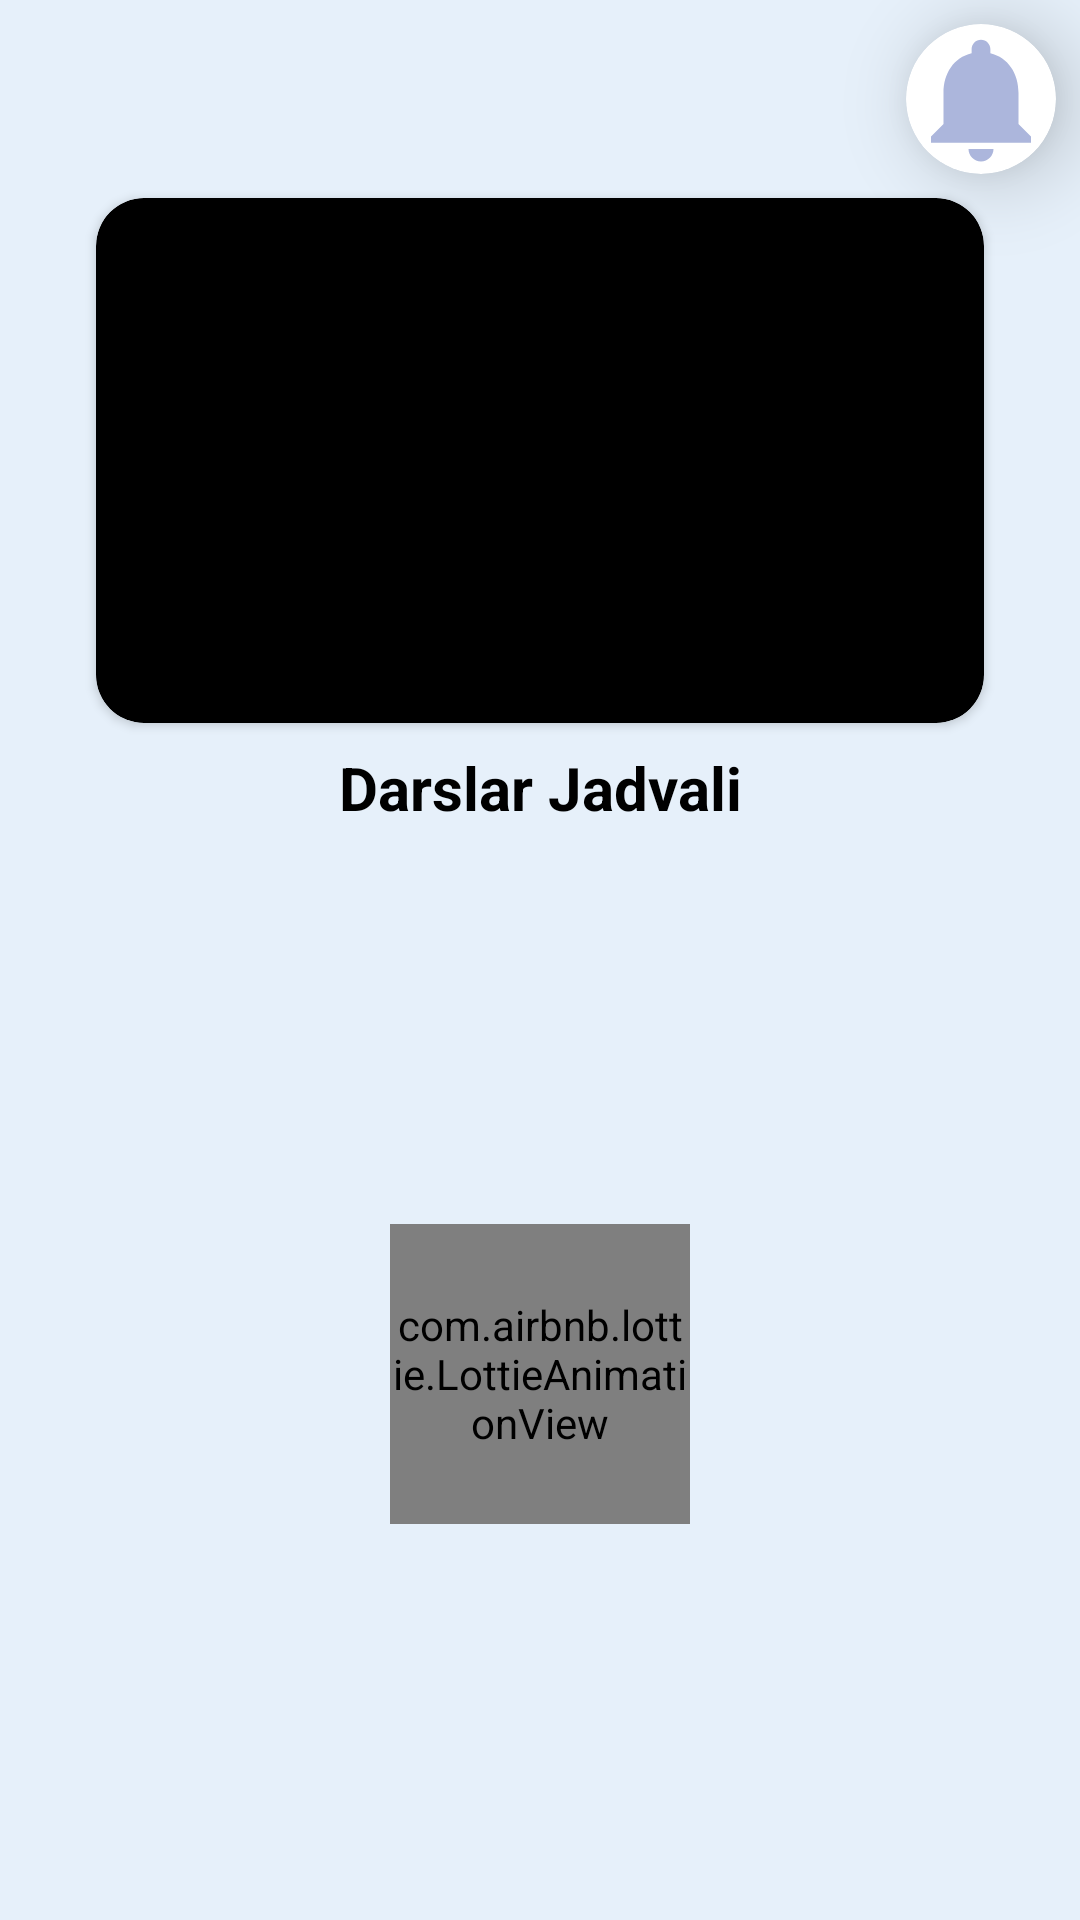

Write the Android layout XML for this screen, with the resource values it uses.
<!-- AndroidManifest.xml: application theme Theme._12School -->
<!-- res/layout/fragment_home.xml -->
<?xml version="1.0" encoding="utf-8"?>
<androidx.constraintlayout.widget.ConstraintLayout xmlns:android="http://schemas.android.com/apk/res/android"
    xmlns:app="http://schemas.android.com/apk/res-auto"
    xmlns:tools="http://schemas.android.com/tools"
    android:layout_width="match_parent"
    android:layout_height="match_parent"
    android:background="@color/lightGray1"
    tools:context=".HomeFragment">


    <androidx.cardview.widget.CardView
        android:id="@+id/cardView"
        android:layout_width="match_parent"
        android:layout_height="175dp"
        android:layout_marginStart="32dp"
        android:layout_marginTop="8dp"
        android:layout_marginEnd="32dp"
        app:cardBackgroundColor="@color/black"
        app:cardCornerRadius="16dp"
        app:layout_constraintEnd_toEndOf="parent"
        app:layout_constraintStart_toStartOf="parent"
        app:layout_constraintTop_toBottomOf="@+id/constraintLayout">


        <ImageView
            android:id="@+id/imageView3"
            android:layout_width="match_parent"
            android:layout_height="match_parent"
            android:scaleType="centerCrop"
            app:srcCompat="@drawable/img" />
    </androidx.cardview.widget.CardView>


    <androidx.cardview.widget.CardView
        app:cardPreventCornerOverlap="true"
        app:cardElevation="16dp"
        app:cardCornerRadius="100dp"
        android:id="@+id/constraintLayout"
        android:layout_width="50dp"
        android:layout_height="50dp"
        android:layout_marginTop="8dp"
        android:layout_marginEnd="8dp"

        app:layout_constraintEnd_toEndOf="parent"
        app:layout_constraintTop_toTopOf="parent">

        <ImageView
            android:layout_width="match_parent"
            android:layout_height="match_parent"
            android:src="@drawable/baseline_notifications_24"
            app:layout_constraintBottom_toBottomOf="parent"
            app:layout_constraintEnd_toEndOf="parent"
            app:layout_constraintHorizontal_bias="0.5"
            app:layout_constraintStart_toStartOf="parent"
            app:layout_constraintTop_toTopOf="parent"
            app:layout_constraintVertical_bias="0.5">

        </ImageView>
    </androidx.cardview.widget.CardView>

    <TextView
        android:id="@+id/textView"
        android:layout_width="wrap_content"
        android:layout_height="wrap_content"
        android:layout_marginTop="8dp"
        android:text="Darslar Jadvali"
        android:textColor="@color/black"
        android:textSize="20sp"
        android:textStyle="bold"
        app:layout_constraintEnd_toEndOf="parent"
        app:layout_constraintStart_toStartOf="parent"
        app:layout_constraintTop_toBottomOf="@+id/cardView" />

    <androidx.recyclerview.widget.RecyclerView
        android:id="@+id/rew_class"
        android:layout_width="0dp"
        android:layout_height="0dp"
        android:layout_marginTop="8dp"
        app:layout_constraintBottom_toBottomOf="parent"
        app:layout_constraintEnd_toEndOf="parent"
        app:layout_constraintHorizontal_bias="0.5"
        app:layout_constraintStart_toStartOf="parent"
        app:layout_constraintTop_toBottomOf="@+id/textView"
        tools:listitem="@layout/lesson_item" />

    <com.airbnb.lottie.LottieAnimationView
        android:id="@+id/prgClass"
        android:layout_width="100dp"
        android:layout_height="100dp"
        android:visibility="visible"
        app:layout_constraintBottom_toBottomOf="parent"
        app:layout_constraintEnd_toEndOf="parent"
        app:layout_constraintHorizontal_bias="0.5"
        app:layout_constraintStart_toStartOf="parent"
        app:layout_constraintTop_toBottomOf="@+id/textView"
        app:lottie_autoPlay="true"
        app:lottie_loop="true"
        app:lottie_rawRes="@raw/prganim" />

</androidx.constraintlayout.widget.ConstraintLayout>
<!-- res/layout/lesson_item.xml (included above) -->
<?xml version="1.0" encoding="utf-8"?>
<androidx.cardview.widget.CardView xmlns:android="http://schemas.android.com/apk/res/android"
    xmlns:app="http://schemas.android.com/apk/res-auto"
    xmlns:tools="http://schemas.android.com/tools"
    android:layout_width="match_parent"
    app:cardUseCompatPadding="true"
    android:layout_margin="8dp"
    app:cardCornerRadius="16dp"
    app:cardBackgroundColor="#3F51B5"
    app:cardPreventCornerOverlap="true"
    android:layout_height="150dp">


        <androidx.constraintlayout.widget.ConstraintLayout
            android:layout_width="match_parent"
            android:layout_height="match_parent">

            <TextView
                android:textColor="@color/white"
                android:id="@+id/classTv"
                android:layout_width="wrap_content"
                android:layout_height="wrap_content"
                android:layout_marginTop="16dp"
                android:text="1"
                android:textSize="34sp"
                app:layout_constraintEnd_toEndOf="parent"
                app:layout_constraintStart_toStartOf="parent"
                app:layout_constraintTop_toTopOf="parent" />

            <TextView
                android:textColor="@color/white"

                android:id="@+id/textView4"
                android:layout_width="wrap_content"
                android:layout_height="wrap_content"
                android:layout_marginTop="16dp"
                android:text="Sinf"
                android:textSize="24sp"
                android:textStyle="bold"
                app:layout_constraintEnd_toEndOf="parent"
                app:layout_constraintHorizontal_bias="0.5"
                app:layout_constraintStart_toStartOf="parent"
                app:layout_constraintTop_toBottomOf="@+id/classTv" />

        </androidx.constraintlayout.widget.ConstraintLayout>


</androidx.cardview.widget.CardView>
<!-- resources referenced by this layout -->
<resources>
  <color name="black">#FF000000</color>
  <color name="lightGray1">#E6F0FA</color>
  <color name="white">#FFFFFFFF</color>
  <!-- drawable baseline_notifications_24 (drawable) -->
  <vector android:height="24dp" android:tint="@color/palePink"
      android:viewportHeight="24" android:viewportWidth="24"
      android:width="24dp" xmlns:android="http://schemas.android.com/apk/res/android">
      <path android:fillColor="@android:color/white" android:pathData="M12,22c1.1,0 2,-0.9 2,-2h-4c0,1.1 0.89,2 2,2zM18,16v-5c0,-3.07 -1.64,-5.64 -4.5,-6.32L13.5,4c0,-0.83 -0.67,-1.5 -1.5,-1.5s-1.5,0.67 -1.5,1.5v0.68C7.63,5.36 6,7.92 6,11v5l-2,2v1h16v-1l-2,-2z"/>
  </vector>
  <style name="Theme._12School" parent="Base.Theme._12School" />
  <color name="palePink">#ACB6DC</color>
  <style name="Base.Theme._12School" parent="Theme.Material3.DayNight.NoActionBar">
          
          
      </style>
</resources>
